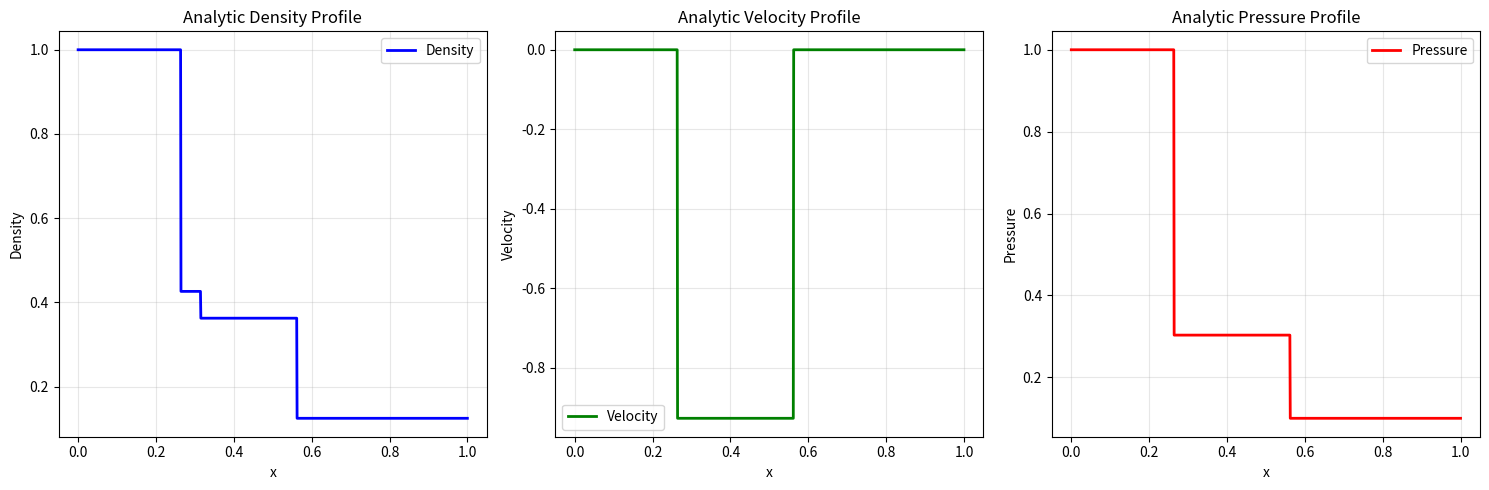

Write Python code to recreate this figure.
#!/usr/bin/env python3
"""
Analytic solution for the Sod shock tube problem.
Based on the exact solution derived by Sod (1978).
"""

import numpy as np
import matplotlib.pyplot as plt

def sod_analytic_solution(x, t, gamma=1.4):
    """
    Compute the analytic solution for the Sod shock tube problem.
    
    Parameters:
    -----------
    x : array_like
        Spatial coordinates
    t : float
        Time
    gamma : float
        Ratio of specific heats (default: 1.4)
    
    Returns:
    --------
    rho, u, p : tuple of arrays
        Density, velocity, and pressure profiles
    """
    x = np.asarray(x)
    
    # Initial conditions
    rho_L = 1.0    # Left density
    u_L = 0.0      # Left velocity
    p_L = 1.0      # Left pressure
    rho_R = 0.125  # Right density
    u_R = 0.0      # Right velocity
    p_R = 0.1      # Right pressure
    
    # Sound speeds
    c_L = np.sqrt(gamma * p_L / rho_L)
    c_R = np.sqrt(gamma * p_R / rho_R)
    
    # Initialize arrays
    rho = np.zeros_like(x)
    u = np.zeros_like(x)
    p = np.zeros_like(x)
    
    # For t = 0, return initial conditions
    if t <= 0:
        rho = np.where(x <= 0.5, rho_L, rho_R)
        u = np.where(x <= 0.5, u_L, u_R)
        p = np.where(x <= 0.5, p_L, p_R)
        return rho, u, p
    
    # Find the pressure in the intermediate region
    # This requires solving the Riemann problem
    p_star = solve_riemann_pressure(p_L, p_R, rho_L, rho_R, gamma, u_L, u_R)
    
    # Find the velocity in the intermediate region
    u_star = solve_riemann_velocity(p_L, p_R, rho_L, rho_R, gamma, p_star, u_L, u_R)
    
    # Find the density in the intermediate region
    rho_star_L, rho_star_R = solve_riemann_density(p_L, p_R, rho_L, rho_R, gamma, p_star)
    
    # Find the wave speeds
    c_star_L = c_L * (p_star / p_L)**((gamma - 1) / (2 * gamma))
    c_star_R = c_R * (p_star / p_R)**((gamma - 1) / (2 * gamma))
    
    # Wave positions
    x_contact = 0.5 + u_star * t
    x_shock = 0.5 + (u_star + c_star_R) * t
    x_rarefaction_left = 0.5 + (u_L - c_L) * t
    x_rarefaction_right = 0.5 + (u_star - c_star_L) * t
    
    # Assign values based on region
    for i, xi in enumerate(x):
        if xi <= x_rarefaction_left:
            # Left state (unperturbed)
            rho[i] = rho_L
            u[i] = u_L
            p[i] = p_L
        elif xi <= x_rarefaction_right:
            # Left rarefaction fan
            c = (xi - 0.5) / t + c_L
            rho[i] = rho_L * (c / c_L)**(2 / (gamma - 1))
            u[i] = 2 * (c - c_L) / (gamma - 1)
            p[i] = p_L * (c / c_L)**(2 * gamma / (gamma - 1))
        elif xi <= x_contact:
            # Left intermediate state
            rho[i] = rho_star_L
            u[i] = u_star
            p[i] = p_star
        elif xi <= x_shock:
            # Right intermediate state
            rho[i] = rho_star_R
            u[i] = u_star
            p[i] = p_star
        else:
            # Right state (unperturbed)
            rho[i] = rho_R
            u[i] = u_R
            p[i] = p_R
    
    return rho, u, p

def solve_riemann_pressure(p_L, p_R, rho_L, rho_R, gamma, u_L=0.0, u_R=0.0):
    """Solve for the pressure in the intermediate region."""
    # Initial guess
    p_star = 0.5 * (p_L + p_R)
    
    # Newton-Raphson iteration
    for _ in range(20):
        f, df = riemann_functions(p_L, p_R, rho_L, rho_R, gamma, p_star, u_L, u_R)
        if abs(f) < 1e-10:
            break
        p_star = p_star - f / df
    
    return p_star

def riemann_functions(p_L, p_R, rho_L, rho_R, gamma, p_star, u_L=0.0, u_R=0.0):
    """Compute the Riemann problem functions and their derivatives."""
    c_L = np.sqrt(gamma * p_L / rho_L)
    c_R = np.sqrt(gamma * p_R / rho_R)
    
    if p_star > p_L:
        # Left shock
        A_L = 2 / ((gamma + 1) * rho_L)
        B_L = (gamma - 1) / (gamma + 1) * p_L
        f_L = (p_star - p_L) * np.sqrt(A_L / (p_star + B_L))
        df_L = np.sqrt(A_L / (p_star + B_L)) * (1 - (p_star - p_L) / (2 * (p_star + B_L)))
    else:
        # Left rarefaction
        f_L = 2 * c_L / (gamma - 1) * ((p_star / p_L)**((gamma - 1) / (2 * gamma)) - 1)
        df_L = c_L / (gamma * p_L) * (p_star / p_L)**(-(gamma + 1) / (2 * gamma))
    
    if p_star > p_R:
        # Right shock
        A_R = 2 / ((gamma + 1) * rho_R)
        B_R = (gamma - 1) / (gamma + 1) * p_R
        f_R = (p_star - p_R) * np.sqrt(A_R / (p_star + B_R))
        df_R = np.sqrt(A_R / (p_star + B_R)) * (1 - (p_star - p_R) / (2 * (p_star + B_R)))
    else:
        # Right rarefaction
        f_R = 2 * c_R / (gamma - 1) * ((p_star / p_R)**((gamma - 1) / (2 * gamma)) - 1)
        df_R = c_R / (gamma * p_R) * (p_star / p_R)**(-(gamma + 1) / (2 * gamma))
    
    f = f_L + f_R + u_R - u_L
    df = df_L + df_R
    
    return f, df

def solve_riemann_velocity(p_L, p_R, rho_L, rho_R, gamma, p_star, u_L=0.0, u_R=0.0):
    """Solve for the velocity in the intermediate region."""
    c_L = np.sqrt(gamma * p_L / rho_L)
    c_R = np.sqrt(gamma * p_R / rho_R)
    
    if p_star > p_L:
        # Left shock
        A_L = 2 / ((gamma + 1) * rho_L)
        B_L = (gamma - 1) / (gamma + 1) * p_L
        u_star = u_L + (p_star - p_L) * np.sqrt(A_L / (p_star + B_L))
    else:
        # Left rarefaction
        u_star = u_L + 2 * c_L / (gamma - 1) * ((p_star / p_L)**((gamma - 1) / (2 * gamma)) - 1)
    
    return u_star

def solve_riemann_density(p_L, p_R, rho_L, rho_R, gamma, p_star):
    """Solve for the density in the intermediate region."""
    if p_star > p_L:
        # Left shock
        A_L = 2 / ((gamma + 1) * rho_L)
        B_L = (gamma - 1) / (gamma + 1) * p_L
        rho_star_L = rho_L * (p_star / p_L + B_L) / (1 + B_L * p_star / p_L)
    else:
        # Left rarefaction
        rho_star_L = rho_L * (p_star / p_L)**(1 / gamma)
    
    if p_star > p_R:
        # Right shock
        A_R = 2 / ((gamma + 1) * rho_R)
        B_R = (gamma - 1) / (gamma + 1) * p_R
        rho_star_R = rho_R * (p_star / p_R + B_R) / (1 + B_R * p_star / p_R)
    else:
        # Right rarefaction
        rho_star_R = rho_R * (p_star / p_R)**(1 / gamma)
    
    return rho_star_L, rho_star_R

def test_analytic_solution():
    """Test the analytic solution."""
    x = np.linspace(0, 1, 1000)
    t = 0.2
    
    rho, u, p = sod_analytic_solution(x, t)
    
    fig, axes = plt.subplots(1, 3, figsize=(15, 5))
    
    axes[0].plot(x, rho, 'b-', linewidth=2, label='Density')
    axes[0].set_xlabel('x')
    axes[0].set_ylabel('Density')
    axes[0].set_title('Analytic Density Profile')
    axes[0].grid(True, alpha=0.3)
    axes[0].legend()
    
    axes[1].plot(x, u, 'g-', linewidth=2, label='Velocity')
    axes[1].set_xlabel('x')
    axes[1].set_ylabel('Velocity')
    axes[1].set_title('Analytic Velocity Profile')
    axes[1].grid(True, alpha=0.3)
    axes[1].legend()
    
    axes[2].plot(x, p, 'r-', linewidth=2, label='Pressure')
    axes[2].set_xlabel('x')
    axes[2].set_ylabel('Pressure')
    axes[2].set_title('Analytic Pressure Profile')
    axes[2].grid(True, alpha=0.3)
    axes[2].legend()
    
    plt.tight_layout()
    plt.savefig('sod_analytic_test.png', dpi=200, bbox_inches='tight')
    plt.close()
    
    print(f"Analytic solution at t={t}:")
    print(f"  Density range: [{rho.min():.3f}, {rho.max():.3f}]")
    print(f"  Velocity range: [{u.min():.3f}, {u.max():.3f}]")
    print(f"  Pressure range: [{p.min():.3f}, {p.max():.3f}]")

if __name__ == "__main__":
    test_analytic_solution()
